Dataset: dataset-glomeruli (GitHub, fauzanaqil/combination-deep-transfer-learning). Classes: focal, normal, sclerosed.

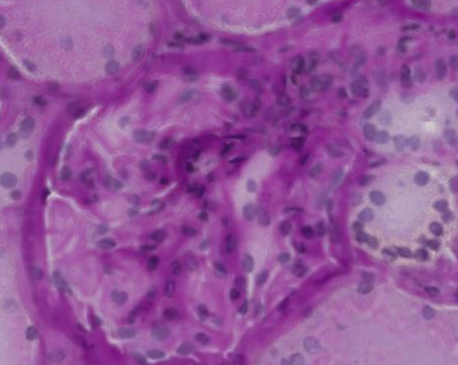
Label: focal

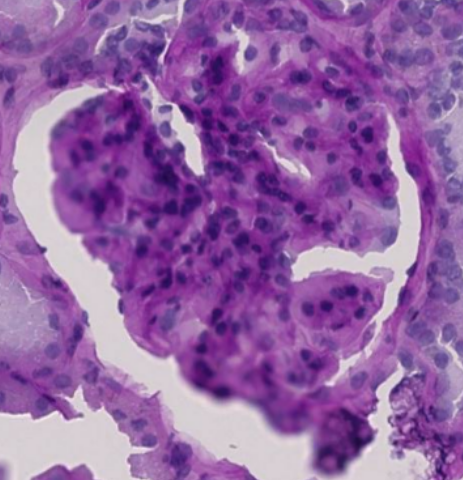
Label: sclerosed

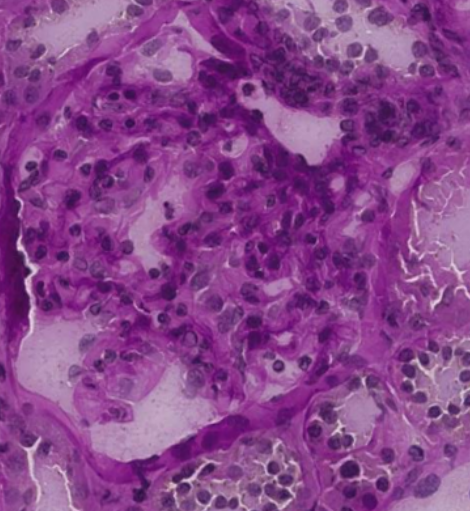
Label: normal

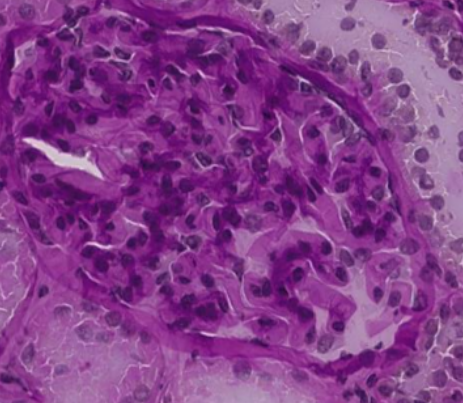
Label: normal

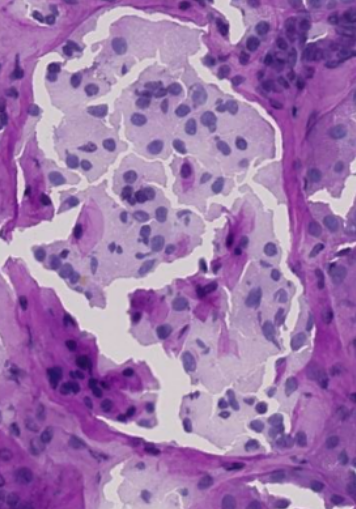
Label: sclerosed

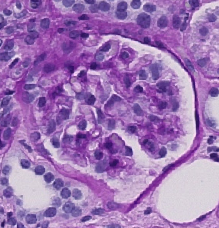
Label: focal
